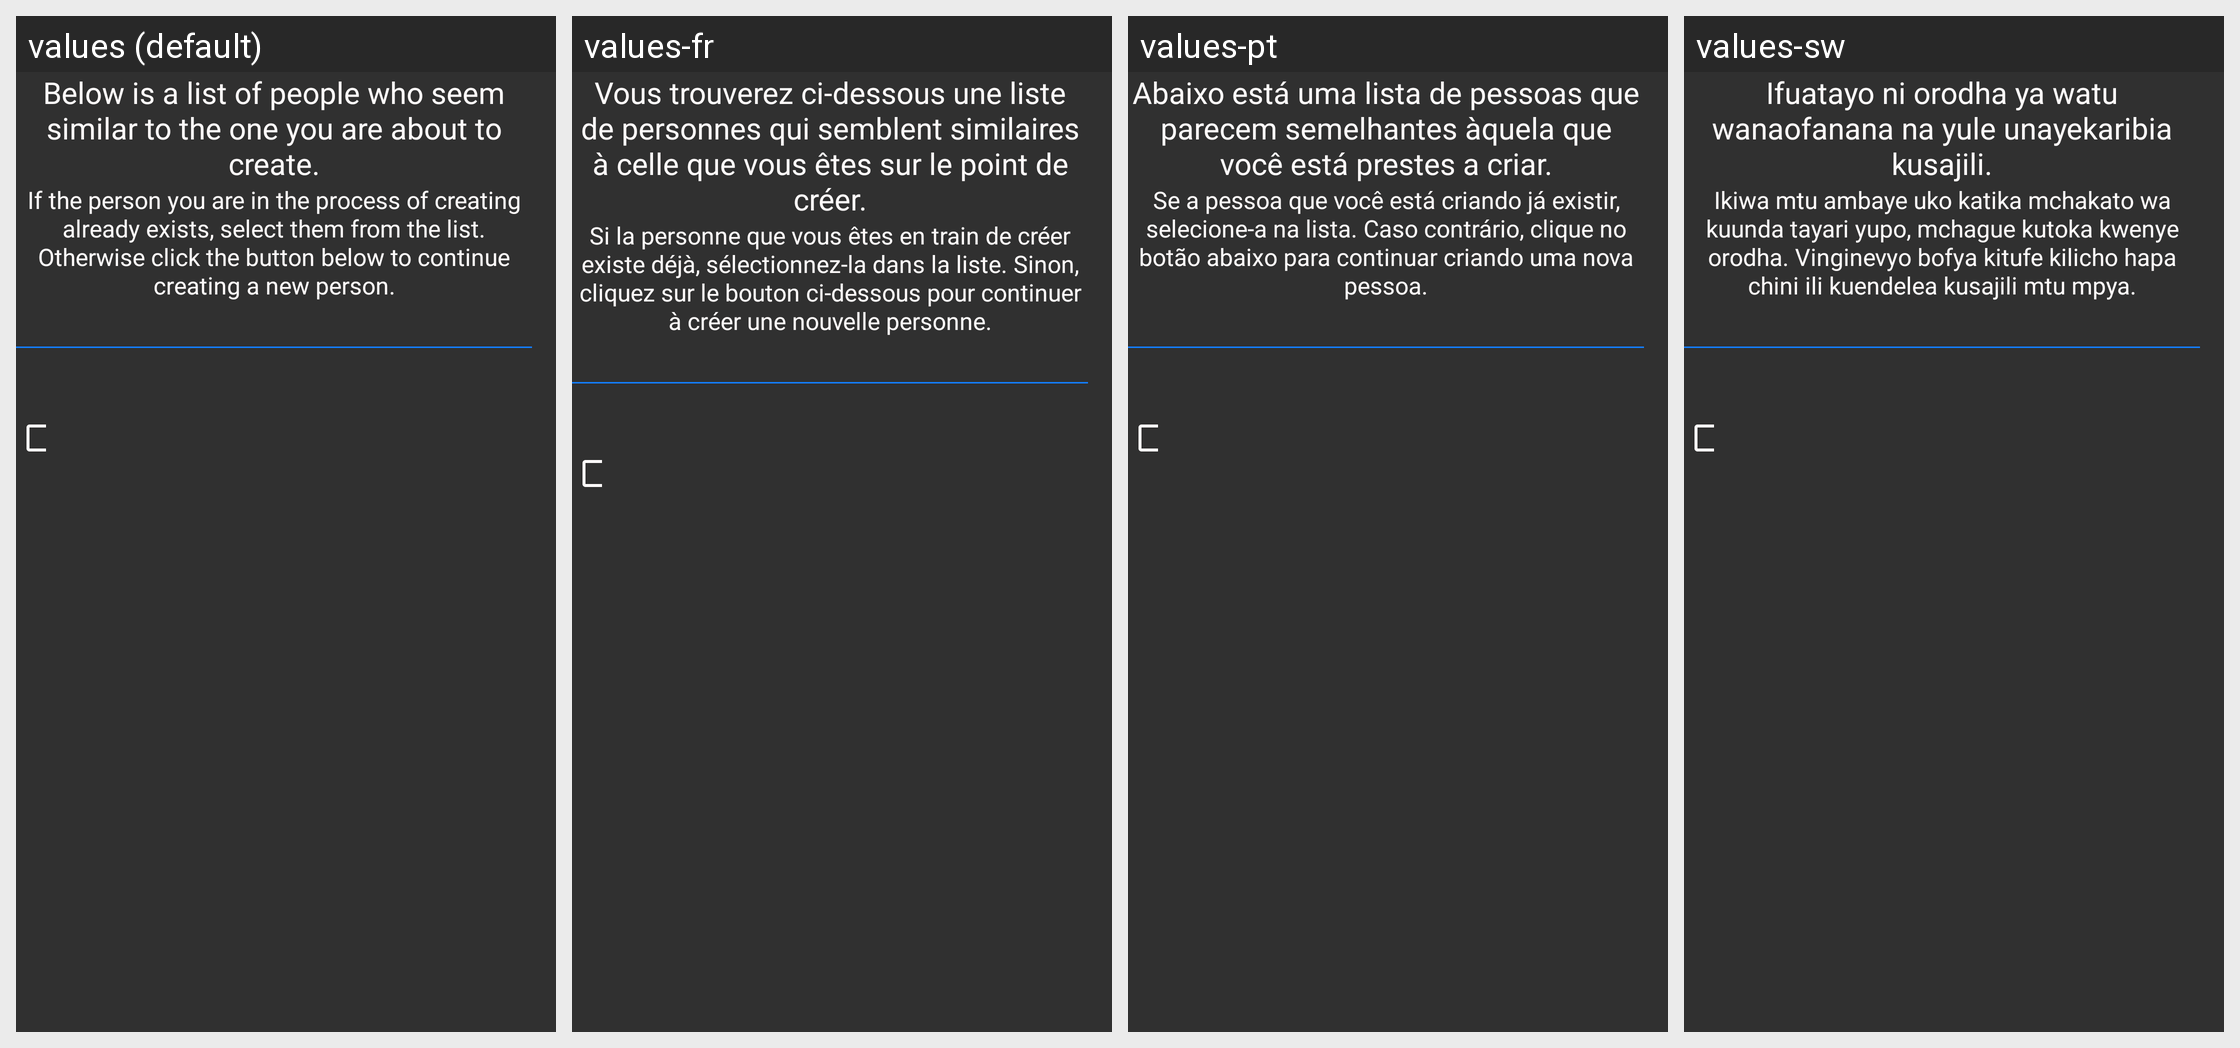

Here is an Android app screen in its default locale and in the app's own translations. Write out the translated-string differences for the strings that appear on this screen.
Android screen res/layout/activity_patient_registration_search.xml rendered under 4 locales, left to right: values (default), values-fr, values-pt, values-sw. Device: Nexus 5 (rendered at 1080×1920; each locale shown at half size, 540×960, under a caption strip naming it); theme AppTheme.
Other locales in the repository, not shown: values-en, values-gu, values-hi.
Strings drawn on this screen, with the default value and each locale's value (text and hints the layout hard-codes, and strings that could not be matched under every locale, appear in the picture but are not listed):

info_similar_people_found_msg
  values: Below is a list of people who seem similar to the one you are about to create.
  values-fr: Vous trouverez ci-dessous une liste de personnes qui semblent similaires à celle que vous êtes sur le point de créer.
  values-pt: Abaixo está uma lista de pessoas que parecem semelhantes àquela que você está prestes a criar.
  values-sw: Ifuatayo ni orodha ya watu wanaofanana na yule unayekaribia kusajili.

info_similar_people_found_tip
  values: If the person you are in the process of creating already exists, select them from the list. Otherwise click the button below to continue creating a new person.
  values-fr: Si la personne que vous êtes en train de créer existe déjà, sélectionnez-la dans la liste. Sinon, cliquez sur le bouton ci-dessous pour continuer à créer une nouvelle personne.
  values-pt: Se a pessoa que você está criando já existir, selecione-a na lista. Caso contrário, clique no botão abaixo para continuar criando uma nova pessoa.
  values-sw: Ikiwa mtu ambaye uko katika mchakato wa kuunda tayari yupo, mchague kutoka kwenye orodha. Vinginevyo bofya kitufe kilicho hapa chini ili kuendelea kusajili mtu mpya.
